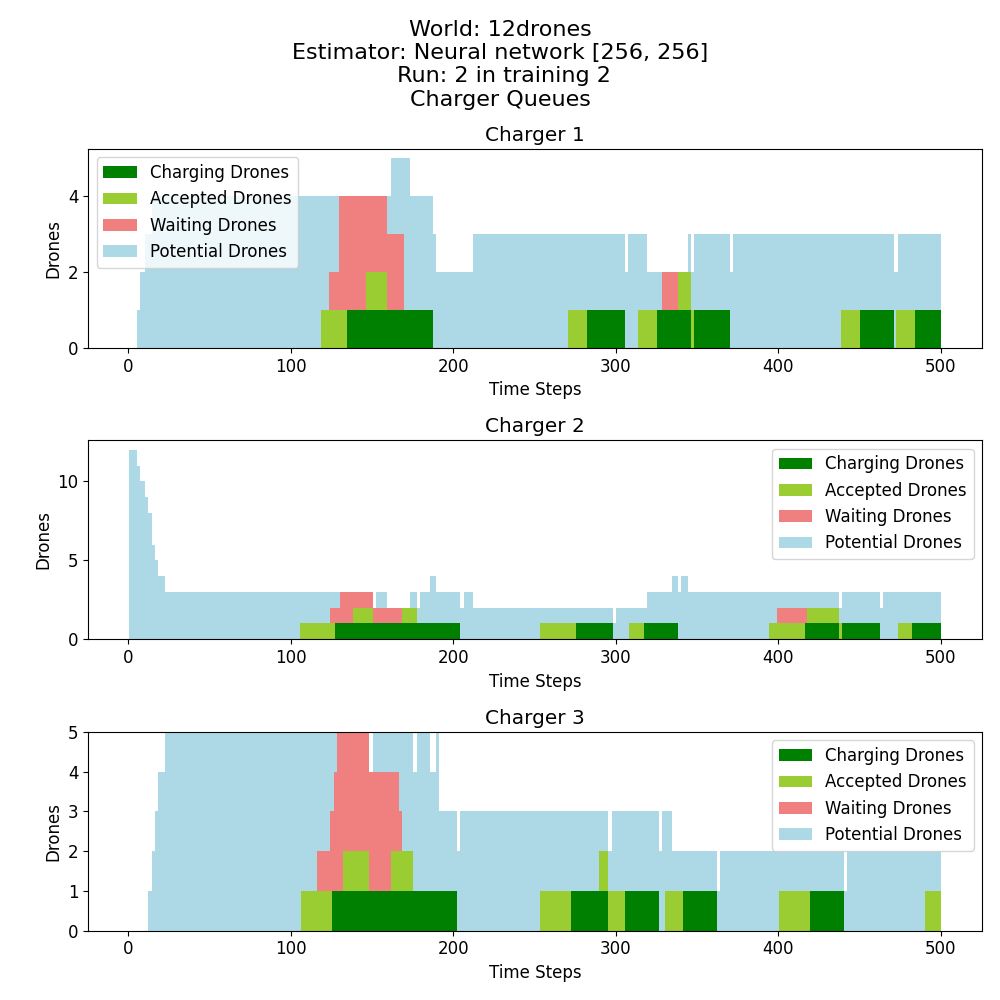

The data file committed next to this chart (first rows):
current_time_step, drone_id, battery, estimated_waiting, energy_to_fly_to_charger, time_to_done_charging, charger, potential_drones_length, waiting_drones_length, accepted_queues_length, charging_drones_length
105, Drone_55, 0.42, 1.015, 0.211, 21.13, Charger_14, 3, 1, 0, 0
106, Drone_49, 0.39, 1.057, 0.1844, 18.47, Charger_15, 5, 1, 0, 0
118, Drone_59, 0.365, 1.018, 0.1565, 15.68, Charger_13, 4, 1, 0, 0
132, Drone_52, 0.275, 0.8734, 0.15, 15.04, Charger_15, 4, 4, 0, 1
138, Drone_54, 0.25, 0.9332, 0.114, 11.44, Charger_14, 2, 2, 0, 1
146, Drone_50, 0.205, 0.9029, 0.114, 11.44, Charger_13, 3, 3, 0, 1
161, Drone_57, 0.15, 0.8549, 0.1265, 12.69, Charger_15, 4, 3, 0, 1
168, Drone_51, 0.1, 0.9529, 0.08062, 8.101, Charger_14, 1, 1, 0, 1
253, Drone_59, 0.42, 1.006, 0.211, 21.13, Charger_14, 2, 1, 0, 0
253, Drone_49, 0.39, 1.012, 0.1844, 18.47, Charger_15, 3, 1, 0, 0
270, Drone_55, 0.32, 1.014, 0.114, 11.43, Charger_13, 3, 1, 0, 0
289, Drone_54, 0.355, 0.9338, 0.15, 15.03, Charger_15, 2, 1, 0, 1
308, Drone_52, 0.29, 1.001, 0.08062, 8.094, Charger_14, 2, 1, 0, 0
313, Drone_50, 0.32, 1.01, 0.114, 11.43, Charger_13, 3, 1, 0, 0
330, Drone_57, 0.315, 1.003, 0.1077, 10.8, Charger_15, 3, 1, 0, 0
338, Drone_51, 0.25, 0.9427, 0.0922, 9.253, Charger_13, 1, 1, 0, 1
394, Drone_59, 0.42, 1.015, 0.211, 21.13, Charger_14, 3, 1, 0, 0
400, Drone_49, 0.39, 0.9965, 0.1844, 18.47, Charger_15, 2, 1, 0, 0
417, Drone_55, 0.33, 0.9566, 0.211, 21.13, Charger_14, 2, 1, 0, 1
438, Drone_54, 0.32, 1.014, 0.114, 11.43, Charger_13, 3, 1, 0, 0
472, Drone_50, 0.32, 0.9964, 0.114, 11.43, Charger_13, 2, 1, 0, 0
473, Drone_52, 0.29, 1.014, 0.08062, 8.094, Charger_14, 3, 1, 0, 0
490, Drone_57, 0.315, 0.9916, 0.1077, 10.8, Charger_15, 2, 1, 0, 0
